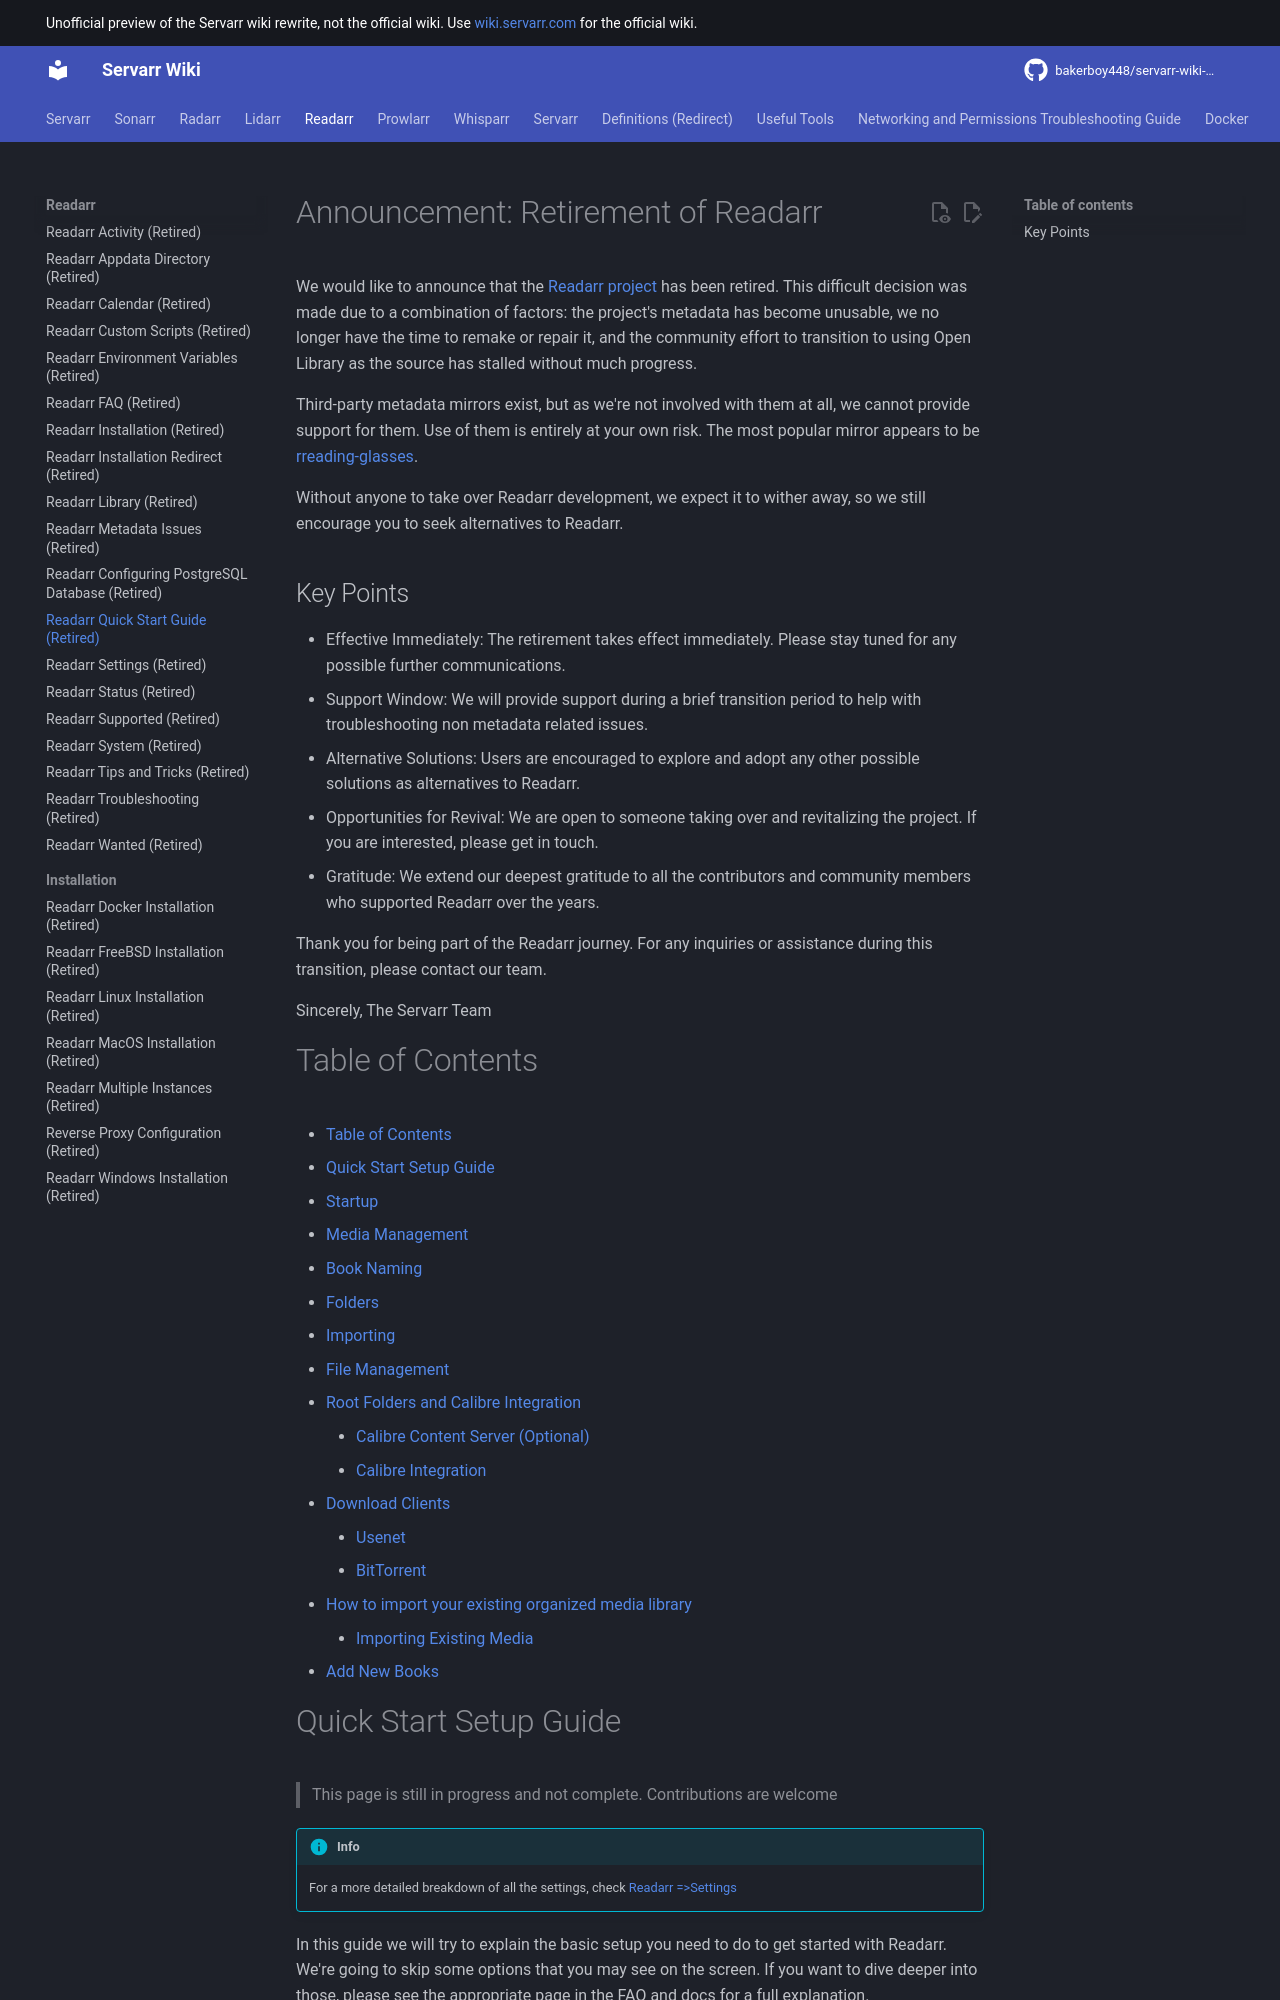

repository: bakerboy448/servarr-wiki-mkdocs · page: pr-preview/pr-35/readarr/quick-start-guide/index.html · generator: mkdocs

---
title: Readarr Quick Start Guide (Retired)
description: Quick start guide for the retired Readarr application
tags:
  - readarr
---
# Announcement: Retirement of Readarr

We would like to announce that the [Readarr project](https://github.com/Readarr/Readarr) has been retired. This difficult decision was made due to a combination of factors: the project's metadata has become unusable, we no longer have the time to remake or repair it, and the community effort to transition to using Open Library as the source has stalled without much progress.

Third-party metadata mirrors exist, but as we're not involved with them at all, we cannot provide support for them. Use of them is entirely at your own risk. The most popular mirror appears to be [rreading-glasses](https://github.com/blampe/rreading-glasses).

Without anyone to take over Readarr development, we expect it to wither away, so we still encourage you to seek alternatives to Readarr.

## Key Points

- Effective Immediately: The retirement takes effect immediately. Please stay tuned for any possible further communications.
- Support Window: We will provide support during a brief transition period to help with troubleshooting non metadata related issues.
- Alternative Solutions: Users are encouraged to explore and adopt any other possible solutions as alternatives to Readarr.
- Opportunities for Revival: We are open to someone taking over and revitalizing the project. If you are interested, please get in touch.
- Gratitude: We extend our deepest gratitude to all the contributors and community members who supported Readarr over the years.

Thank you for being part of the Readarr journey. For any inquiries or assistance during this transition, please contact our team.

Sincerely,
The Servarr Team

# Table of Contents

- [Table of Contents](#table-of-contents)
- [Quick Start Setup Guide](#quick-start-setup-guide)
- [Startup](#startup)
- [Media Management](#media-management)
- [Book Naming](#book-naming)
- [Folders](#folders)
- [Importing](#importing)
- [File Management](#file-management)
- [Root Folders and Calibre Integration](#root-folders-and-calibre-integration)
  - [Calibre Content Server (Optional)](#calibre-content-server-optional)
  - [Calibre Integration](#calibre-integration)
- [Download Clients](#download-clients)
  - [Usenet](#usenet)
  - [BitTorrent](#bittorrent)
- [How to import your existing organized media library](#how-to-import-your-existing-organized-media-library)
  - [Importing Existing Media](#importing-existing-media)
- [Add New Books](#add-new-books)

# Quick Start Setup Guide

> This page is still in progress and not complete. Contributions are welcome

!!! info
    For a more detailed breakdown of all the settings, check [Readarr =>Settings](/readarr/settings)

In this guide we will try to explain the basic setup you need to do to get started with Readarr. We're going to skip some options that you may see on the screen. If you want to dive deeper into those, please see the appropriate page in the FAQ and docs for a full explanation.

!!! warning
    Please note that within the screenshots and GUI settings in `orange` are advanced options, so you will need to click `Show Advanced` at the top of the page to make them visible.

# Startup

After installation and starting up, you open a browser and go to `http://{your_ip_here}:8787`

![qs_startup.png](/assets/readarr/qs_startup.png)

# Media Management

First we’re going to take a look at the `Media Management` settings where we can setup our preferred naming and file management settings.

`Settings` => `Media Management`

![mediamanagement.png](/assets/readarr/mediamanagement.png)
